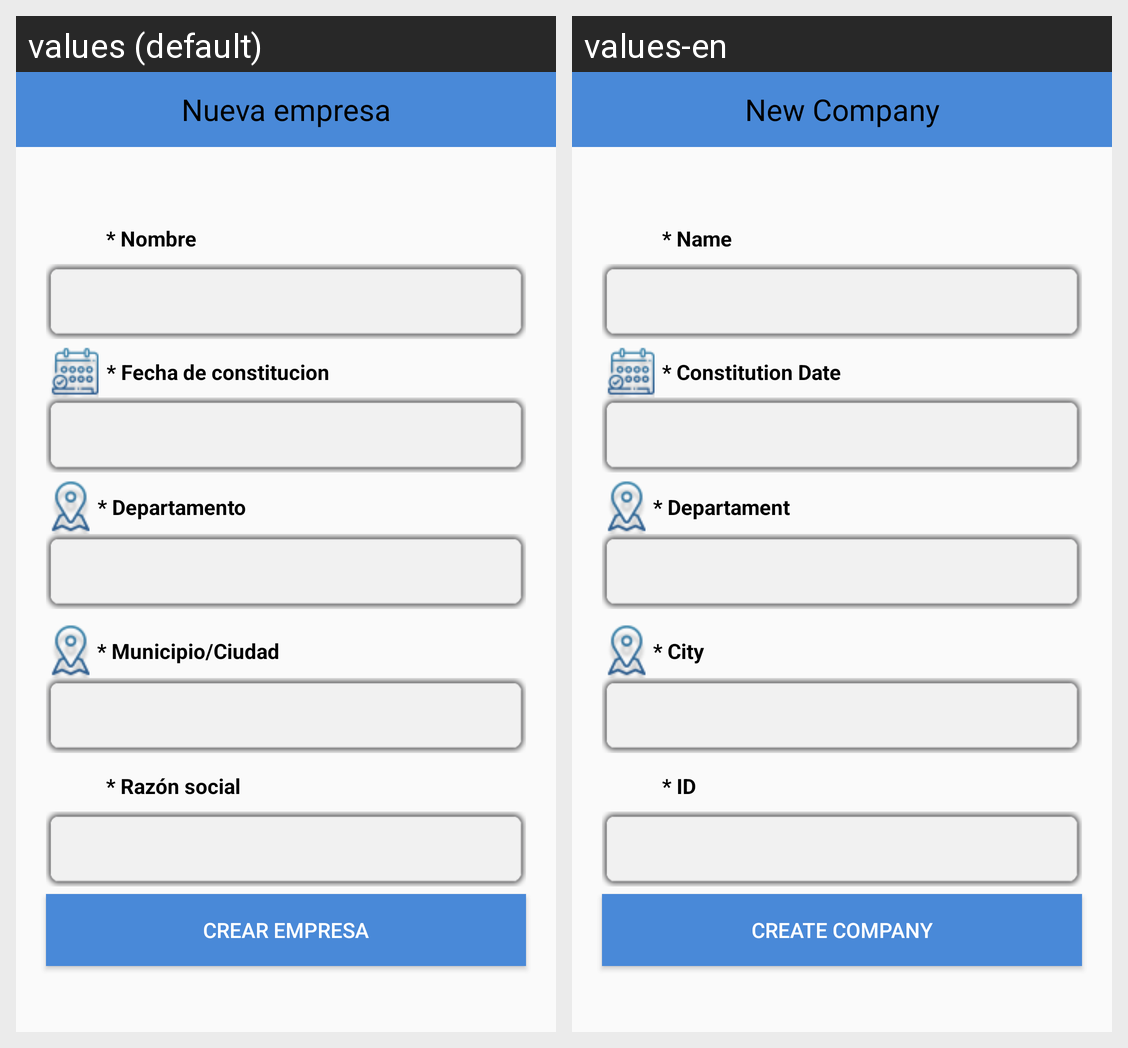

Translations of the strings shown on this Android screen, per locale in the grid:
Android screen res/layout/activity_add_company.xml rendered under 2 locales, left to right: values (default), values-en. Device: Nexus 5 (rendered at 1080×1920; each locale shown at half size, 540×960, under a caption strip naming it); theme AppTheme.
Strings drawn on this screen, with the default value and each locale's value (text and hints the layout hard-codes, and strings that could not be matched under every locale, appear in the picture but are not listed):

new_company
  values: Nueva empresa
  values-en: New Company

name
  values: * Nombre
  values-en: * Name

date
  values: * Fecha de constitucion
  values-en: * Constitution Date

department
  values: * Departamento
  values-en: * Departament

city
  values: * Municipio/Ciudad
  values-en: * City

nit
  values: * Razón social
  values-en: * ID

create_company
  values: Crear empresa
  values-en: Create company
